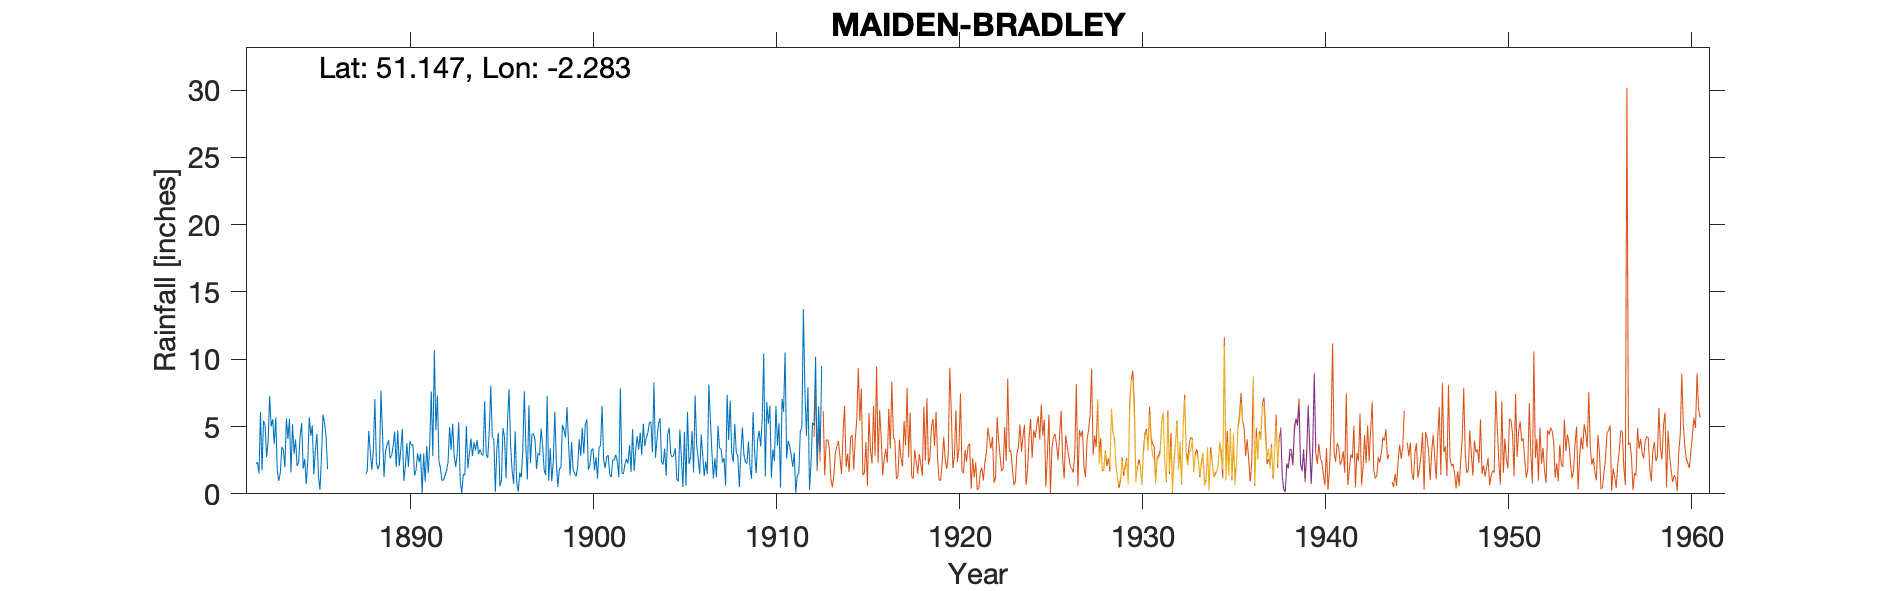

The data file committed next to this chart (first rows):
MAIDEN-BRADLEY, , , , , , , , , , , , , , , , , , , , , , , 
Grid ref, ST803387, Long, -2.283, Lat, 51.15, Elevation, 620, ft, , , , , , , , , , , , , , , 
Station no, 1516, , , , , , , , , , , , , , , , , , , , , , 
, 1880, 1881, 1882, 1883, 1884, 1885, 1886, 1887, 1888, 1889, 1890, 1891, 1892, 1893, 1894, 1895, 1896, 1897, 1898, 1899, 1900, 1901, 1902
January, , , 2.21, 3.69, 5.17, 4.31, , , 1.44, 1.25, 4.82, 2.99, 2.42, 2.96, 3.23, 4.09, 1.7, 2.28, 0.95, 6.45, 5.15, 2.55, 1.56
February, , , 2.36, 5.67, 2.97, 5.09, , , 1.7, 3.16, 0.97, 0.06, 1.93, 5.32, 4, 0.15, 0.74, 4.42, 3.4, 3.77, 5.53, 1.91, 1.48
March, , , 1.51, 1.76, 4.04, 1.45, , , 4.68, 3.63, 2.06, 3, 0.99, 0.84, 2.95, 3.36, 4.64, 4.47, 0.93, 1.36, 1.81, 2.75, 2.21
April, , , 6.08, 0.95, 2.07, 3.25, , , 3.12, 3.98, 3.76, 0.9, 1.03, 0.06, 3.29, 4.54, 0.87, 4, 2.43, 3.86, 2.15, 2.87, 2.59
May, , , 1.75, 1.57, 2.32, 4.45, , , 1.78, 2.64, 2.01, 3.56, 1.35, 1.47, 2.92, 0.56, 0.15, 1.85, 6.1, 1.78, 3.26, 1.43, 2.25
June, , , 5.43, 3.48, 4.32, 1.34, , , 3.19, 2.85, 3.92, 1.53, 1.73, 1.4, 2.85, 1.02, 1.58, 3.02, 2.31, 1.51, 3.36, 1.24, 3.63
July, , , 5.06, 3.25, 5.27, 0.3, , , 7.05, 3.59, 3.6, 3.77, 2.35, 5.04, 6.88, 4.88, 1.21, 2.88, 0.51, 1.3, 1.76, 2.53, 1.63
August, , , 2.73, 1.98, 1.86, 2.73, , , 2.32, 4.62, 3.66, 7.6, 4.96, 1.88, 2.99, 4.23, 3.21, 4.84, 1.89, 2.08, 2.73, 2.49, 4.8
September, , , 3.93, 5.61, 2.6, 5.91, , , 1.82, 2, 1.35, 2.8, 3.26, 3, 2.66, 1.16, 7.61, 3.6, 1.91, 4.05, 1.12, 2.91, 1.71
October, , , 7.27, 4.09, 0.73, 5.24, , , 2.22, 4.71, 1.76, 10.68, 5.21, 4.11, 4.59, 5.4, 3.55, 1.77, 5.13, 2.82, 3.42, 2.41, 3.23
November, , , 5.02, 5.56, 2.41, 4.28, , , 7.65, 2.07, 3.01, 4.73, 2.86, 2.8, 8.02, 7.78, 1.07, 1.4, 4.75, 4.89, 3.61, 1.23, 4.29
December, , , 5.54, 1.6, 5.7, 1.83, , , 4.55, 3.32, 2.35, 7.31, 2, 3.84, 4.21, 3.65, 6.57, 7.27, 4.2, 2.98, 6.53, 7.85, 3.3
Total, , , 48.89, 39.21, 39.46, 40.18, , , 41.52, 37.82, 33.27, 48.93, 30.09, 32.72, 48.59, 40.82, 32.9, 41.8, 34.51, 36.85, 40.43, 32.17, 32.68
***Note states that gauge found to have …, , , , , , , , , , , , , , , , , , , , , , , 
